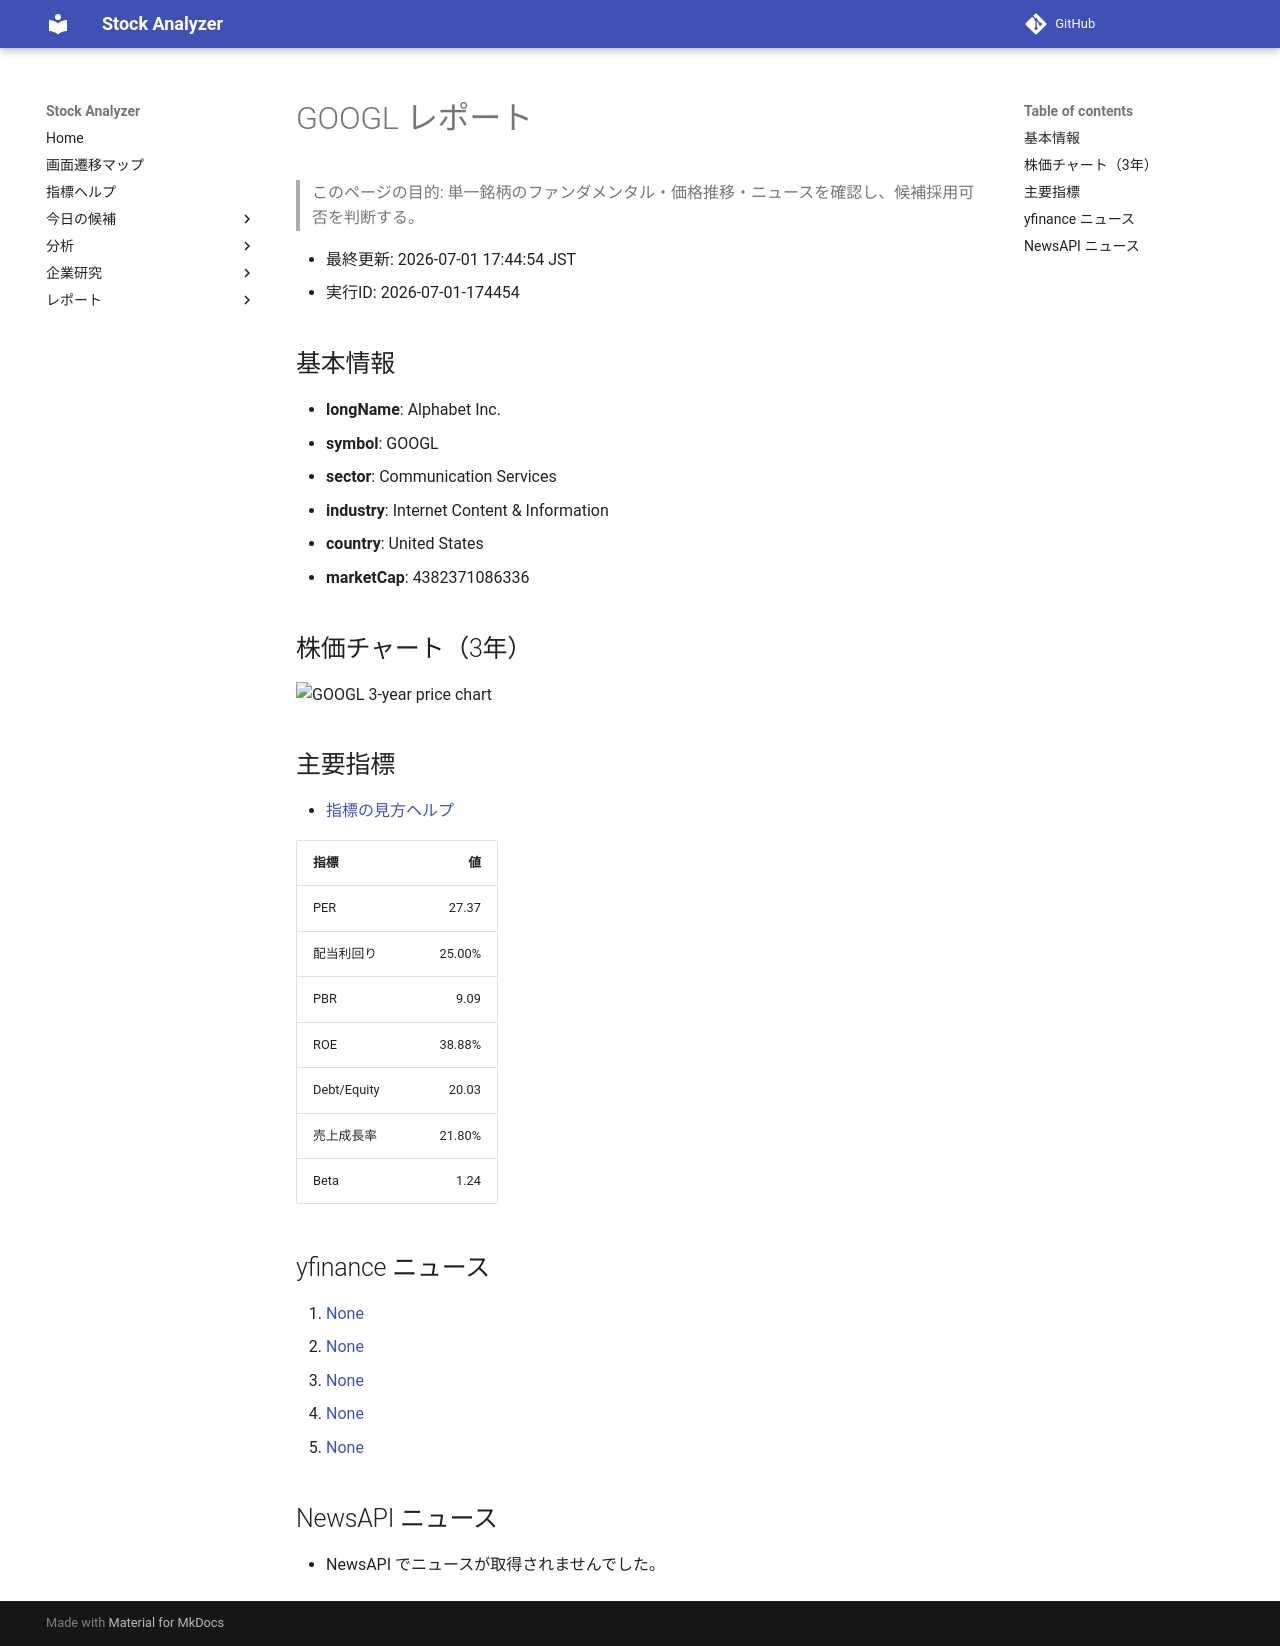

repository: Yumi-note/Making-APP · page: reports/2026-07-01/174454/GOOGL/index.html · generator: mkdocs

# GOOGL レポート

> このページの目的: 単一銘柄のファンダメンタル・価格推移・ニュースを確認し、候補採用可否を判断する。

- 最終更新: 2026-07-01 17:44:54 JST
- 実行ID: 2026-07-01-174454

## 基本情報

- **longName**: Alphabet Inc.
- **symbol**: GOOGL
- **sector**: Communication Services
- **industry**: Internet Content & Information
- **country**: United States
- **marketCap**: 4382371086336

## 株価チャート（3年）

![GOOGL 3-year price chart](GOOGL_3y.png)

## 主要指標

- [指標の見方ヘルプ](../../../../indicators.md)

| 指標 | 値 |
|---|---:|
| PER | 27.37 |
| 配当利回り | 25.00% |
| PBR | 9.09 |
| ROE | 38.88% |
| Debt/Equity | 20.03 |
| 売上成長率 | 21.80% |
| Beta | 1.24 |

## yfinance ニュース

1. [None](None)
2. [None](None)
3. [None](None)
4. [None](None)
5. [None](None)

## NewsAPI ニュース

- NewsAPI でニュースが取得されませんでした。
